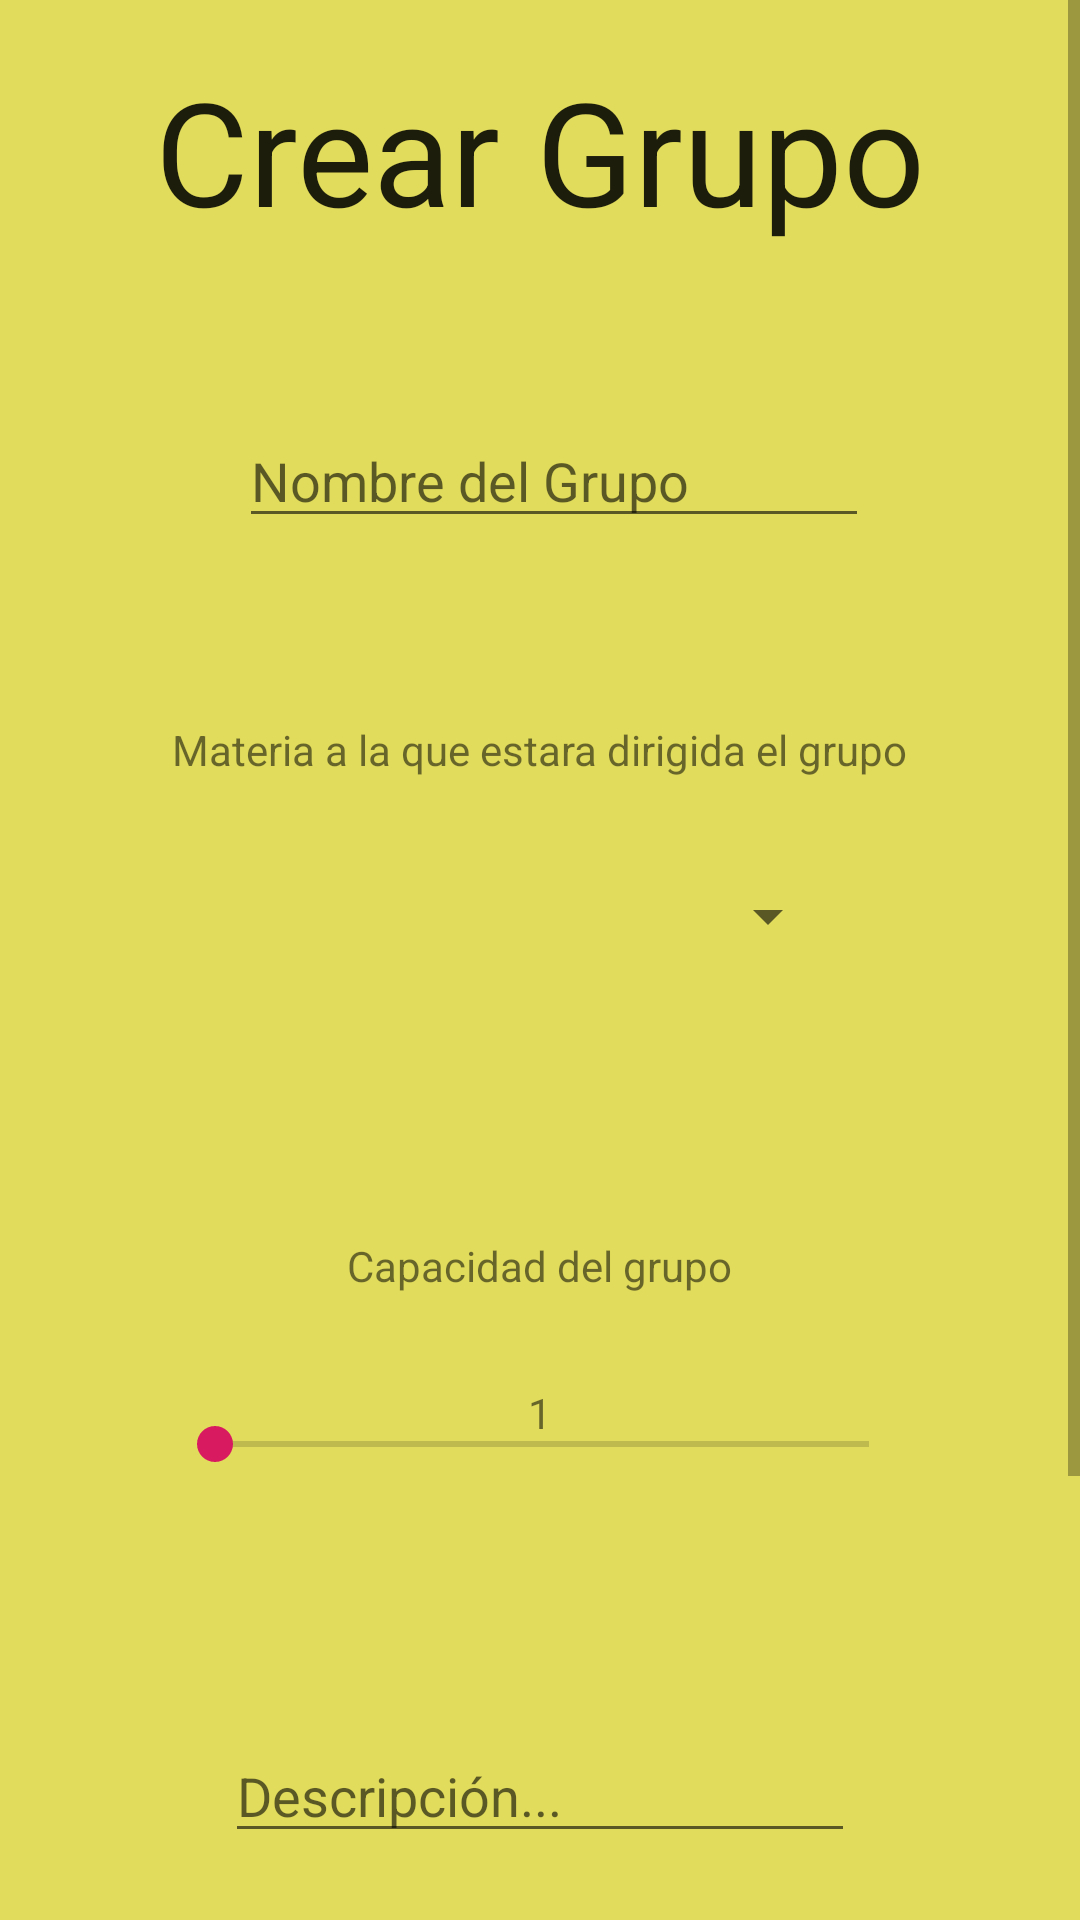

Here is an Android app screen rendered from its layout file. Give the layout XML and the strings, colors and styles it references.
<!-- AndroidManifest.xml: application theme AppTheme -->
<!-- res/layout/activity_crear_grupo.xml -->
<?xml version="1.0" encoding="utf-8"?>
<ScrollView xmlns:android="http://schemas.android.com/apk/res/android"
    android:orientation="vertical"
    android:background="#e1dc5b"
    android:layout_width="match_parent"
    android:layout_height="match_parent">

    <RelativeLayout xmlns:android="http://schemas.android.com/apk/res/android"
        xmlns:tools="http://schemas.android.com/tools"
        android:layout_width="match_parent"
        android:layout_height="match_parent"

        >

        <TextView
            android:id="@+id/textView"
            android:layout_width="wrap_content"
            android:layout_height="wrap_content"
            android:layout_below="@id/editText"
            android:layout_alignEnd="@+id/spinner8"
            android:layout_centerHorizontal="true"
            android:layout_marginTop="61dp"
            android:text="Materia a la que estara dirigida el grupo"
            android:layout_alignRight="@+id/spinner8"/>

        <TextView
            android:id="@+id/textView3"
            android:layout_width="wrap_content"
            android:layout_height="wrap_content"
            android:layout_below="@+id/spinner5"
            android:layout_centerHorizontal="true"
            android:layout_marginTop="82dp"
            android:text="Capacidad del grupo"/>

        <TextView
            android:id="@+id/textView2"
            android:layout_width="wrap_content"
            android:layout_height="wrap_content"
            android:layout_alignParentTop="true"
            android:layout_centerHorizontal="true"
            android:layout_marginTop="18dp"
            android:text="Crear Grupo"
            android:textAppearance="@style/TextAppearance.AppCompat.Widget.PopupMenu.Large"
            android:textSize="@android:dimen/app_icon_size"/>

        <Spinner
            android:id="@+id/spinner5"
            android:layout_width="200dp"
            android:layout_height="50dp"
            android:layout_below="@+id/textView2"
            android:layout_alignStart="@+id/editText2"
            android:layout_marginStart="5dp"
            android:layout_marginTop="198dp"
            android:layout_alignLeft="@+id/editText2"
            android:layout_marginLeft="5dp" />

        <SeekBar
            android:id="@+id/seekBar"
            android:layout_width="250dp"
            android:layout_height="30dp"
            android:layout_below="@+id/textView3"
            android:layout_alignEnd="@+id/spinner5"
            android:layout_marginTop="35dp"
            android:layout_marginEnd="-26dp"
            android:layout_alignRight="@+id/spinner5"
            android:layout_marginRight="-26dp" />

        <Button
            android:id="@+id/button"
            android:layout_width="wrap_content"
            android:layout_height="wrap_content"
            android:layout_below="@+id/textView5"
            android:layout_alignEnd="@+id/textView2"
            android:layout_marginTop="28dp"
            android:layout_marginEnd="84dp"
            android:background="#40491c"
            android:text="Crear"
            android:textColor="#fdf"
            android:layout_alignRight="@+id/textView2"
            android:layout_marginRight="84dp" />

        <TextView
            android:id="@+id/textView5"
            android:layout_width="200dp"
            android:layout_height="100dp"
            android:layout_below="@+id/editText2"
            android:layout_centerHorizontal="true"
            android:layout_marginTop="39dp"
            android:text="Contenido..." />

        <TextView
            android:id="@+id/textView6"
            android:layout_width="wrap_content"
            android:layout_height="wrap_content"
            android:layout_above="@+id/editText2"
            android:layout_centerHorizontal="true"
            android:layout_marginBottom="16dp"
            android:text="1" />

        <EditText
            android:id="@+id/editText"
            android:layout_width="wrap_content"
            android:layout_height="wrap_content"
            android:layout_alignEnd="@+id/textView5"
            android:layout_alignParentTop="true"
            android:layout_marginTop="138dp"
            android:layout_marginEnd="-10dp"
            android:ems="10"
            android:hint="Nombre del Grupo"
            android:inputType="textPersonName"
            android:layout_alignRight="@+id/textView5"
            android:layout_marginRight="-10dp" />

        <EditText
            android:id="@+id/editText2"
            android:layout_width="wrap_content"
            android:layout_height="wrap_content"
            android:layout_below="@+id/seekBar"
            android:layout_alignStart="@+id/textView12"
            android:layout_centerHorizontal="true"
            android:layout_marginStart="-21dp"
            android:layout_marginTop="80dp"
            android:ems="10"
            android:hint="Descripción..."
            android:inputType="textPersonName"
            android:layout_alignLeft="@+id/textView12"
            android:layout_marginLeft="-21dp" />

    </RelativeLayout>
</ScrollView>
<!-- resources referenced by this layout -->
<resources>
  <style name="AppTheme" parent="Theme.AppCompat.Light.DarkActionBar">
          
          <item name="colorPrimary">@color/colorPrimary</item>
          <item name="colorPrimaryDark">@color/colorPrimaryDark</item>
          <item name="colorAccent">@color/colorAccent</item>
      </style>
  <color name="colorPrimary">#008577</color>
  <color name="colorPrimaryDark">#00574B</color>
  <color name="colorAccent">#D81B60</color>
</resources>
